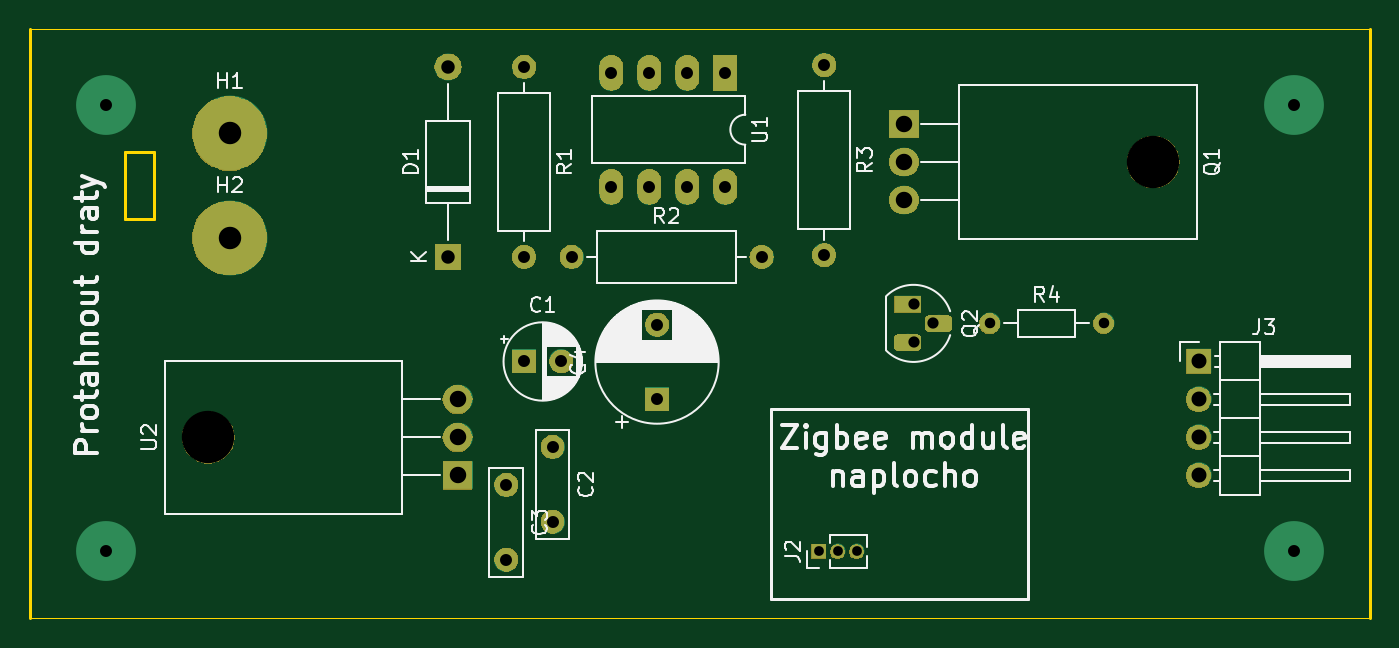
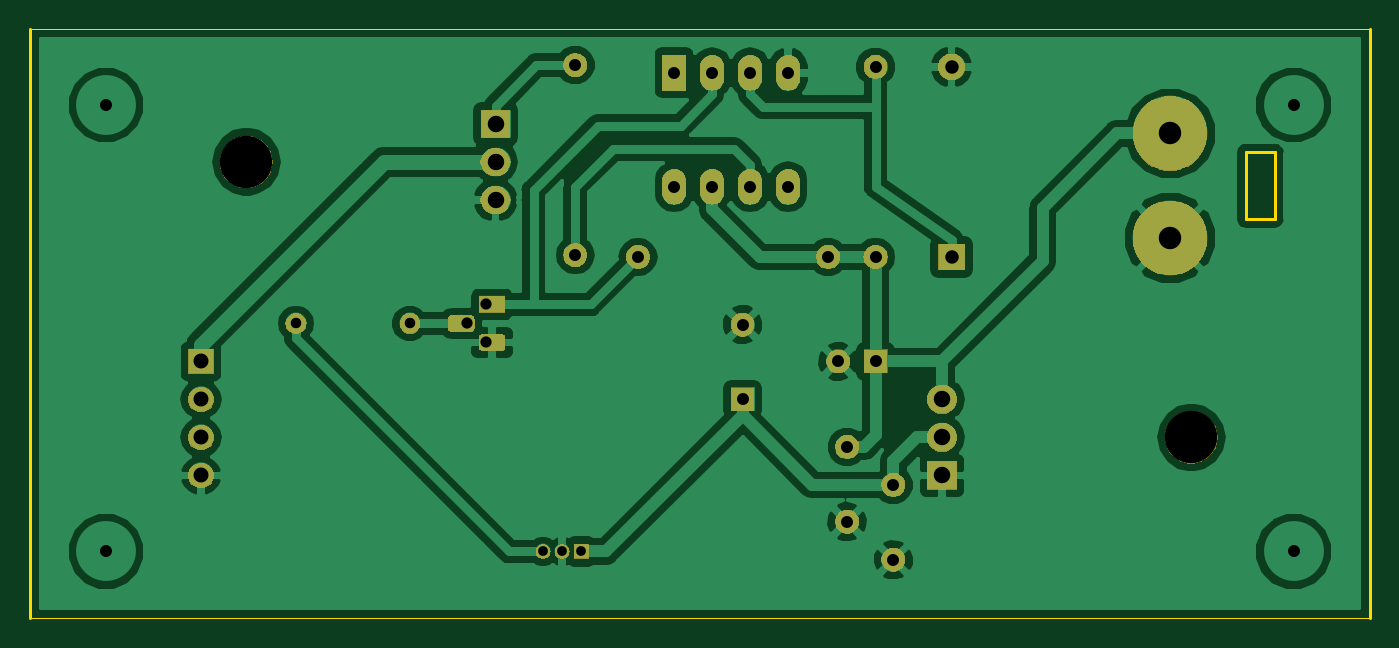
Circuit board: 10 layer files. Board 89.5 x 39.4 mm.
- bottom_copper: IkeaTradfriLEDdriver-B.Cu.gbr (71038 bytes)
- bottom_mask: IkeaTradfriLEDdriver-B.Mask.gbr (40399 bytes)
- bottom_silk: IkeaTradfriLEDdriver-B.SilkS.gbr (529 bytes)
- outline: IkeaTradfriLEDdriver-Edge.Cuts.gbr (943 bytes)
- top_copper: IkeaTradfriLEDdriver-F.Cu.gbr (8966 bytes)
- top_mask: IkeaTradfriLEDdriver-F.Mask.gbr (40399 bytes)
- top_silk: IkeaTradfriLEDdriver-F.SilkS.gbr (40430 bytes)
- drill: IkeaTradfriLEDdriver-NPTH.drl (192 bytes)
- drill: IkeaTradfriLEDdriver-PTH.drl (858 bytes)
- drill: IkeaTradfriLEDdriver.drl (926 bytes)

=== bottom_copper: IkeaTradfriLEDdriver-B.Cu.gbr (71038 bytes, source omitted) ===
=== bottom_mask: IkeaTradfriLEDdriver-B.Mask.gbr (40399 bytes, source omitted) ===
=== bottom_silk: IkeaTradfriLEDdriver-B.SilkS.gbr ===
G04 #@! TF.GenerationSoftware,KiCad,Pcbnew,(5.0.2-5)-5*
G04 #@! TF.CreationDate,2019-02-27T22:15:12+01:00*
G04 #@! TF.ProjectId,IkeaTradfriLEDdriver,496b6561-5472-4616-9466-72694c454464,rev?*
G04 #@! TF.SameCoordinates,Original*
G04 #@! TF.FileFunction,Legend,Bot*
G04 #@! TF.FilePolarity,Positive*
%FSLAX46Y46*%
G04 Gerber Fmt 4.6, Leading zero omitted, Abs format (unit mm)*
G04 Created by KiCad (PCBNEW (5.0.2-5)-5) date 2019 February 27, Wednesday 22:15:12*
%MOMM*%
%LPD*%
G01*
G04 APERTURE LIST*
G04 APERTURE END LIST*
M02*

=== outline: IkeaTradfriLEDdriver-Edge.Cuts.gbr ===
G04 #@! TF.GenerationSoftware,KiCad,Pcbnew,(5.0.2-5)-5*
G04 #@! TF.CreationDate,2019-02-27T22:15:12+01:00*
G04 #@! TF.ProjectId,IkeaTradfriLEDdriver,496b6561-5472-4616-9466-72694c454464,rev?*
G04 #@! TF.SameCoordinates,Original*
G04 #@! TF.FileFunction,Profile,NP*
%FSLAX46Y46*%
G04 Gerber Fmt 4.6, Leading zero omitted, Abs format (unit mm)*
G04 Created by KiCad (PCBNEW (5.0.2-5)-5) date 2019 February 27, Wednesday 22:15:12*
%MOMM*%
%LPD*%
G01*
G04 APERTURE LIST*
%ADD10C,0.200000*%
%ADD11C,0.100000*%
G04 APERTURE END LIST*
D10*
X95250000Y-108585000D02*
X95250000Y-69215000D01*
X184785000Y-69215000D02*
X184785000Y-108585000D01*
X101600000Y-77470000D02*
X103505000Y-77470000D01*
X101600000Y-81915000D02*
X101600000Y-77470000D01*
X103505000Y-81915000D02*
X101600000Y-81915000D01*
X103505000Y-77470000D02*
X103505000Y-81915000D01*
D11*
X184785000Y-108585000D02*
X95250000Y-108585000D01*
X95250000Y-69215000D02*
X184785000Y-69215000D01*
M02*

=== top_copper: IkeaTradfriLEDdriver-F.Cu.gbr (8966 bytes, source omitted) ===
=== top_mask: IkeaTradfriLEDdriver-F.Mask.gbr (40399 bytes, source omitted) ===
=== top_silk: IkeaTradfriLEDdriver-F.SilkS.gbr (40430 bytes, source omitted) ===
=== drill: IkeaTradfriLEDdriver-NPTH.drl ===
M48
;DRILL file {KiCad (5.0.2-5)-5} date 2019 February 27, Wednesday 22:15:34
;FORMAT={-:-/ absolute / inch / decimal}
FMAT,2
INCH,TZ
T1C0.1378
%
G90
G05
T1
X4.2191Y-3.8
X6.7059Y-3.075
T0
M30

=== drill: IkeaTradfriLEDdriver-PTH.drl ===
M48
;DRILL file {KiCad (5.0.2-5)-5} date 2019 February 27, Wednesday 22:15:34
;FORMAT={-:-/ absolute / inch / decimal}
FMAT,2
INCH,TZ
T1C0.0256
T2C0.0276
T3C0.0295
T4C0.0315
T5C0.0354
T6C0.0394
T7C0.0433
T8C0.0591
%
G90
G05
T1
X5.825Y-4.1
X5.875Y-4.1
X5.925Y-4.1
T2
X6.275Y-3.5
X6.575Y-3.5
T3
X6.075Y-3.45
X6.075Y-3.55
X6.125Y-3.5
T4
X3.95Y-2.925
X3.95Y-4.1
X7.075Y-2.925
X7.075Y-4.1
X5.05Y-2.825
X5.05Y-3.325
X5.0031Y-3.925
X5.0031Y-4.1219
X5.84Y-2.82
X5.84Y-3.32
X5.125Y-3.825
X5.125Y-4.0219
X5.4Y-3.5031
X5.4Y-3.7
X5.28Y-2.84
X5.28Y-3.14
X5.38Y-2.84
X5.38Y-3.14
X5.48Y-2.84
X5.48Y-3.14
X5.58Y-2.84
X5.58Y-3.14
X5.05Y-3.6
X5.1484Y-3.6
X5.175Y-3.325
X5.675Y-3.325
T5
X4.85Y-2.825
X4.85Y-3.325
T6
X6.825Y-3.6
X6.825Y-3.7
X6.825Y-3.8
X6.825Y-3.9
T7
X4.875Y-3.7
X4.875Y-3.8
X4.875Y-3.9
X6.05Y-2.975
X6.05Y-3.075
X6.05Y-3.175
T8
X4.275Y-3.275
X4.275Y-3.
T0
M30

=== drill: IkeaTradfriLEDdriver.drl ===
M48
;DRILL file {KiCad (5.0.2-5)-5} date 2019 February 28, Thursday 23:12:57
;FORMAT={-:-/ absolute / inch / decimal}
FMAT,2
INCH,TZ
T1C0.0157
T2C0.0256
T3C0.0276
T4C0.0315
T5C0.0394
T6C0.0433
T7C0.0520
%
G90
G05
T1
X2.0669Y-5.1181
X2.0669Y-6.6929
X4.2323Y-5.1181
X4.2323Y-6.6929
T2
X3.3465Y-5.315
X3.3465Y-5.365
X3.3465Y-5.415
T3
X3.5433Y-6.2157
X3.5433Y-6.5157
T4
X2.3622Y-5.3346
X2.3622Y-5.4331
X2.8543Y-6.2945
X2.8543Y-6.5945
X2.4606Y-5.6102
X2.6575Y-5.6102
X2.6575Y-5.2165
X2.6575Y-5.4134
X2.8543Y-5.5039
X2.8543Y-6.0039
X2.1654Y-5.6102
X2.3622Y-5.6102
X3.0512Y-6.2992
X3.0512Y-6.3992
X3.0512Y-6.4992
X3.0512Y-6.5992
X3.3512Y-6.2992
X3.3512Y-6.3992
X3.3512Y-6.4992
X3.3512Y-6.5992
X3.0512Y-5.5118
X3.0512Y-6.0118
T5
X3.7402Y-6.0039
X3.7402Y-6.1039
X3.7402Y-6.2039
X3.7402Y-6.3039
T6
X2.2803Y-5.8071
X2.3803Y-5.8071
X2.4803Y-5.8071
X3.8386Y-5.6102
X3.9386Y-5.6102
X4.0386Y-5.6102
T7
X2.3622Y-6.4961
X2.5591Y-6.4961
T0
M30

